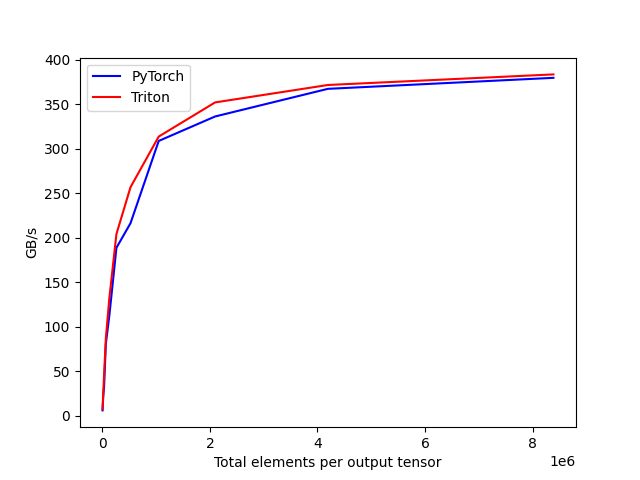

The table this chart was drawn from, first rows:
tot_elements, PyTorch, Triton
4096, 6.262, 7.665
8192, 11.31, 12.96
16384, 21.37, 24.54
32768, 33.17, 46.36
65536, 81.06, 87.35
131072, 113.2, 132.7
262144, 188.9, 204.3
524288, 216.6, 257
1048576, 308.9, 313.8
2097152, 336.4, 352.2
4194304, 367.5, 371.8
8388608, 379.8, 383.7
